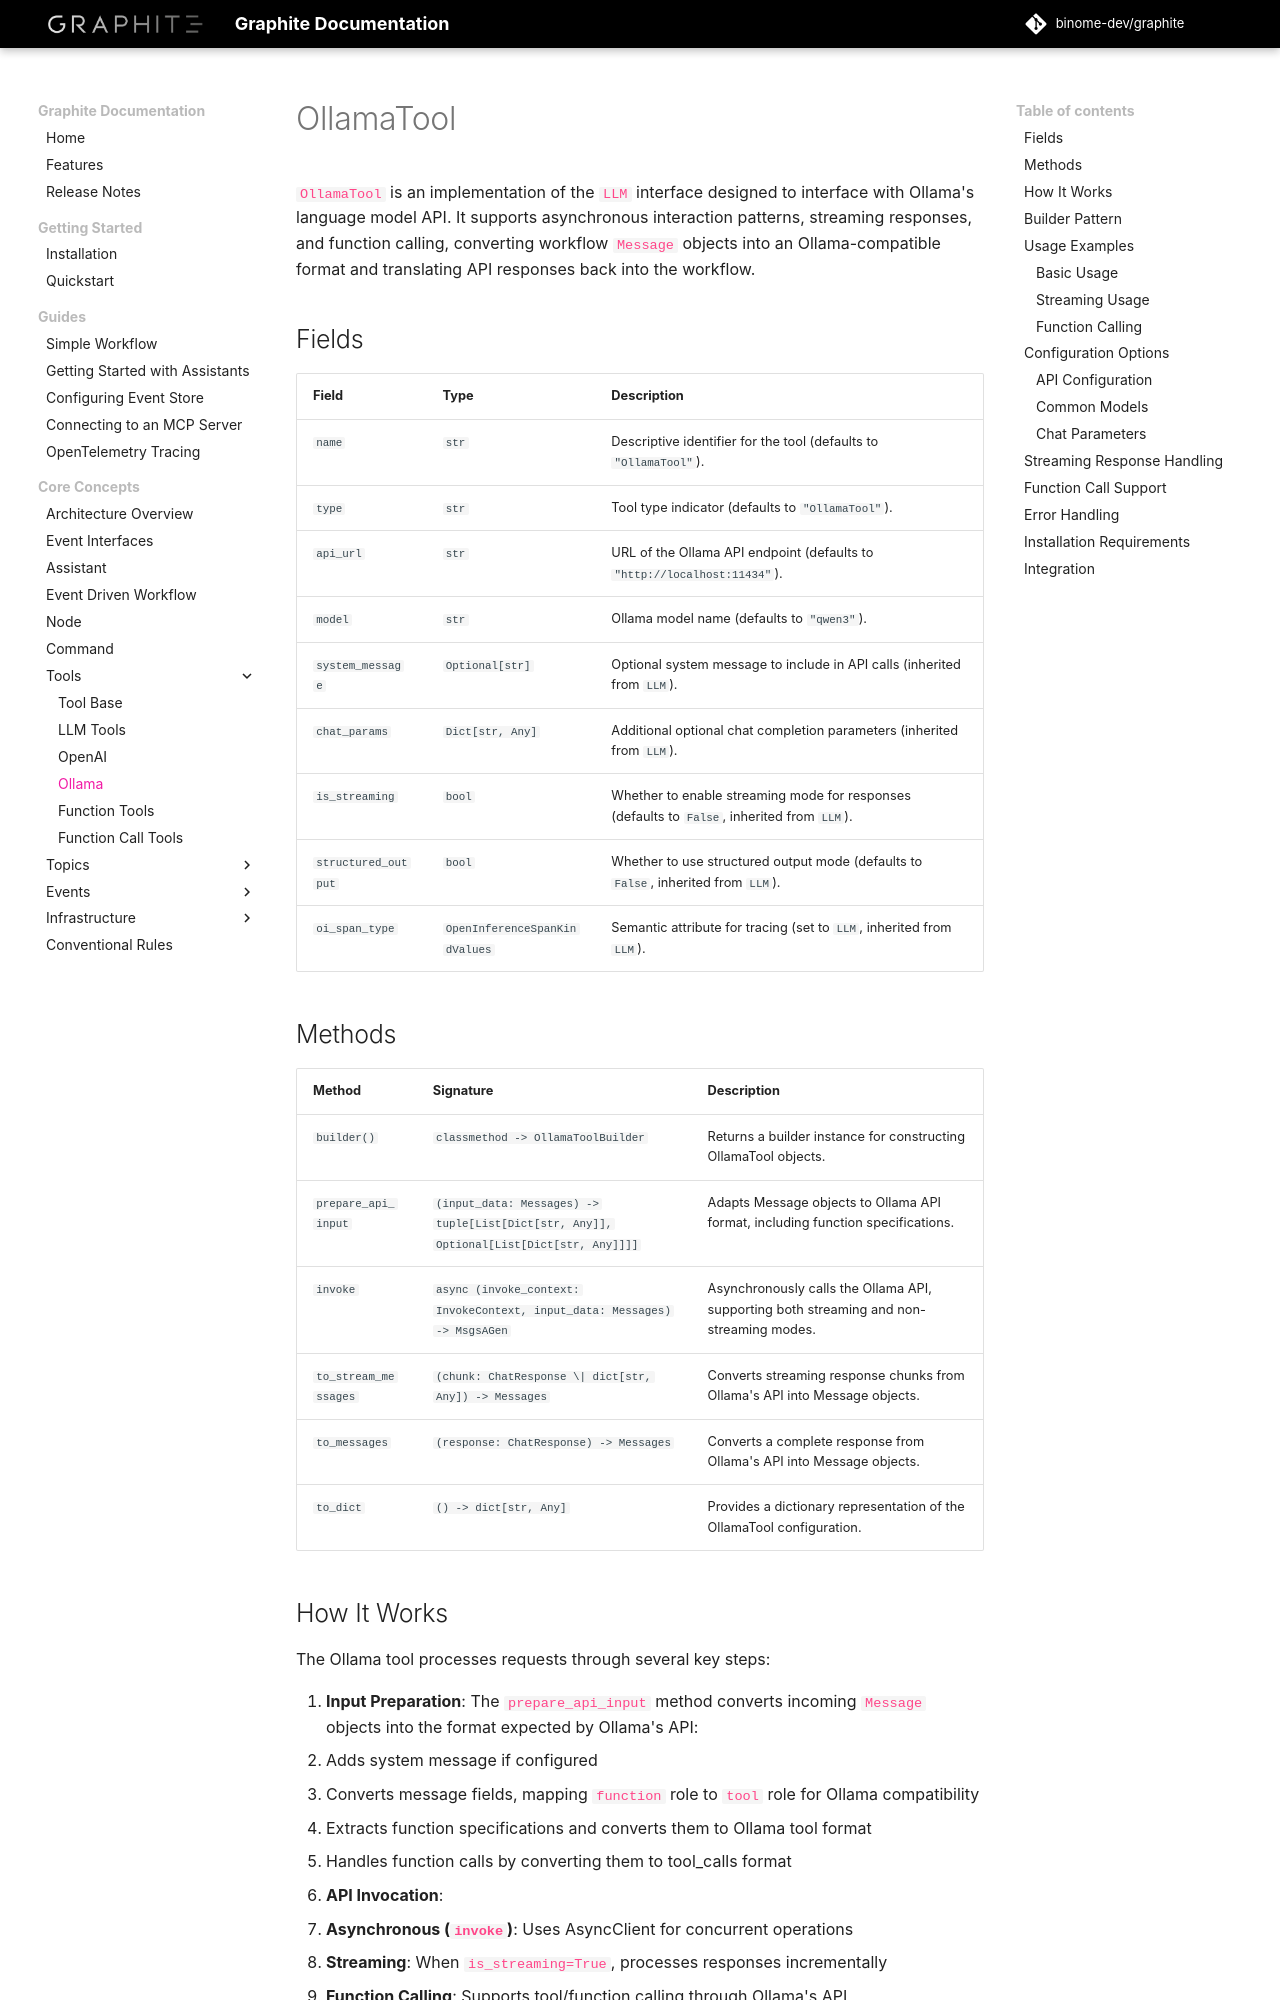

repository: binome-dev/graphite · page: user-guide/tools/ollama/index.html · generator: mkdocs

# OllamaTool

`OllamaTool` is an implementation of the `LLM` interface designed to interface with Ollama's language model API. It supports asynchronous interaction patterns, streaming responses, and function calling, converting workflow `Message` objects into an Ollama-compatible format and translating API responses back into the workflow.

## Fields

| Field              | Type                    | Description                                                                                                    |
|--------------------|-------------------------|----------------------------------------------------------------------------------------------------------------|
| `name`             | `str`                   | Descriptive identifier for the tool (defaults to `"OllamaTool"`).                                             |
| `type`             | `str`                   | Tool type indicator (defaults to `"OllamaTool"`).                                                             |
| `api_url`          | `str`                   | URL of the Ollama API endpoint (defaults to `"http://localhost:11434"`).                                      |
| `model`            | `str`                   | Ollama model name (defaults to `"qwen3"`).                                                                    |
| `system_message`   | `Optional[str]`         | Optional system message to include in API calls (inherited from `LLM`).                                       |
| `chat_params`      | `Dict[str, Any]`        | Additional optional chat completion parameters (inherited from `LLM`).                                        |
| `is_streaming`     | `bool`                  | Whether to enable streaming mode for responses (defaults to `False`, inherited from `LLM`).                   |
| `structured_output`| `bool`                  | Whether to use structured output mode (defaults to `False`, inherited from `LLM`).                            |
| `oi_span_type`     | `OpenInferenceSpanKindValues` | Semantic attribute for tracing (set to `LLM`, inherited from `LLM`).                                    |
